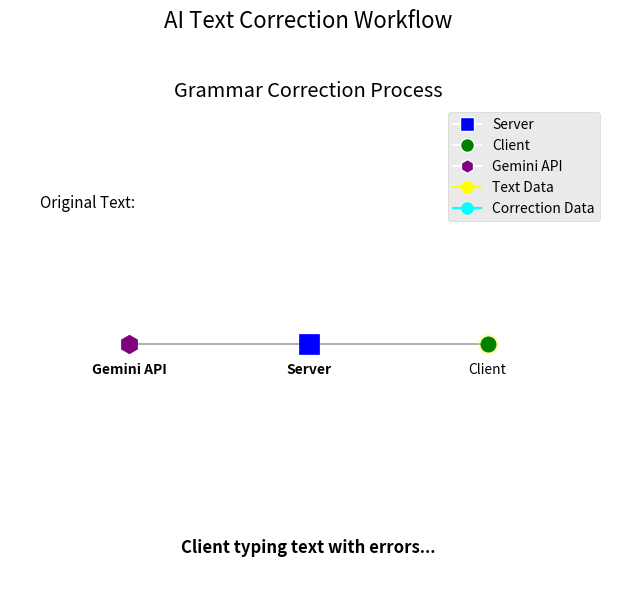
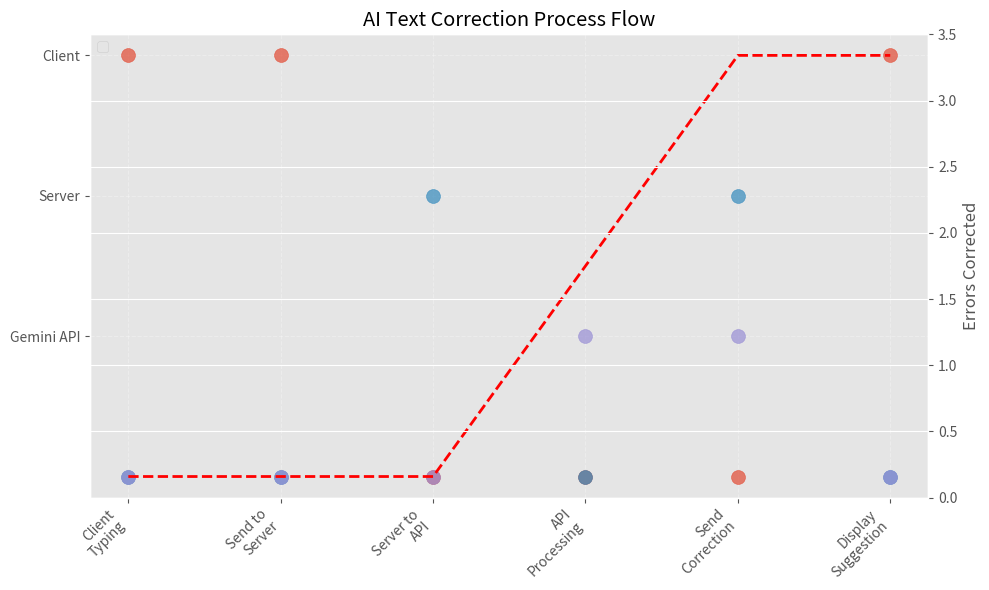

Here is the Python script that generated these plots, in order:
import numpy as np
import matplotlib.pyplot as plt
import matplotlib.animation as animation
from matplotlib.patches import FancyArrowPatch
import time

# Configuration
SERVER_POS = (0, 0)
CLIENT_POS = (3, 0)
GEMINI_API_POS = (-3, 0)

# Setup the figure 
plt.style.use('ggplot')
fig, ax = plt.subplots(figsize=(10, 6))
fig.suptitle('AI Text Correction Workflow', fontsize=16)

# Configure view
ax.set_xlim(-5, 5)
ax.set_ylim(-4, 4)
ax.set_title('Grammar Correction Process')
ax.set_aspect('equal')
ax.grid(True, linestyle='--', alpha=0.6)
ax.axis('off')  # Hide axes for cleaner look

# Initial document state - with spelling/grammar errors
document_with_errors = "The documant has severl errorrs in it. This sentense needs to be corected."
corrected_document = "The document has several errors in it. This sentence needs to be corrected."

# Animation state
current_step = 0
max_steps = 6  # Total number of steps in our sequence
message_plots = []
arrows = []

# Plot nodes
server_plot = ax.scatter(*SERVER_POS, s=200, color='blue', marker='s', zorder=5)
ai_plot = ax.scatter(*GEMINI_API_POS, s=180, color='purple', marker='h', zorder=5)
client_plot = ax.scatter(*CLIENT_POS, s=120, color='green', zorder=5)

# Add node labels
ax.text(SERVER_POS[0], SERVER_POS[1]-0.5, "Server", ha='center', fontsize=10, weight='bold')
ax.text(GEMINI_API_POS[0], GEMINI_API_POS[1]-0.5, "Gemini API", ha='center', fontsize=10, weight='bold')
ax.text(CLIENT_POS[0], CLIENT_POS[1]-0.5, "Client", ha='center', fontsize=10)

# Draw permanent connection lines
ax.plot([SERVER_POS[0], CLIENT_POS[0]], [SERVER_POS[1], CLIENT_POS[1]], 'k-', alpha=0.3, zorder=1)
ax.plot([SERVER_POS[0], GEMINI_API_POS[0]], [SERVER_POS[1], GEMINI_API_POS[1]], 'k-', alpha=0.3, zorder=1)

# Add text displays
original_text = ax.text(-4.5, 2.5, "", fontsize=11, va='top', ha='left', wrap=True)
corrected_text = ax.text(-4.5, -2.5, "", fontsize=11, va='top', ha='left', wrap=True)
status_text = ax.text(0, -3.5, "", fontsize=12, ha='center', weight='bold')

# Add legend
from matplotlib.lines import Line2D
legend_elements = [
    Line2D([0], [0], marker='s', color='w', markerfacecolor='blue', markersize=10, label='Server'),
    Line2D([0], [0], marker='o', color='w', markerfacecolor='green', markersize=10, label='Client'),
    Line2D([0], [0], marker='h', color='w', markerfacecolor='purple', markersize=10, label='Gemini API'),
    Line2D([0], [0], marker='o', color='yellow', markersize=8, label='Text Data'),
    Line2D([0], [0], marker='o', color='cyan', markersize=8, label='Correction Data')
]
ax.legend(handles=legend_elements, loc='upper right')

def clear_messages():
    """Clear all message indicators from previous frame"""
    global message_plots, arrows
    for plot in message_plots:
        if isinstance(plot, plt.Text):
            plot.set_text("")
        else:
            plot.remove()
    message_plots = []
    
    for arrow in arrows:
        arrow.remove()
    arrows = []

def add_message(start_pos, end_pos, color='yellow'):
    """Add a message indicator between two points"""
    # Create arrow
    arrow = FancyArrowPatch(start_pos, end_pos, arrowstyle='->', 
                            linewidth=2, color=color, 
                            connectionstyle="arc3,rad=.1", zorder=4)
    ax.add_patch(arrow)
    arrows.append(arrow)
    
    # Add moving dot along path
    mid_x = (start_pos[0] + end_pos[0]) / 2
    mid_y = (start_pos[1] + end_pos[1]) / 2
    # Add slight offset to the midpoint for the arc
    offset = 0.2
    if start_pos[0] < end_pos[0]:
        mid_y += offset
    else:
        mid_y -= offset
    
    dot = ax.scatter(mid_x, mid_y, s=50, color=color, zorder=5)
    message_plots.append(dot)

def update_status(text):
    """Update status text"""
    status_text.set_text(text)
    return status_text

def animate(i):
    """Animation function to progress through our sequence"""
    global current_step
    
    # Only proceed if we haven't completed all steps
    if current_step >= max_steps:
        return []

    # Clear previous messages
    clear_messages()
    
    # Update simulation based on current step
    if current_step == 0:
        # Client typing text with errors
        char_count = int(len(document_with_errors)*(i%15)/15)
        original_text.set_text(f"Original Text:\n\n{document_with_errors[:char_count]}")
        update_status("Client typing text with errors...")
        
        # Highlight client when typing
        highlight = ax.scatter(*CLIENT_POS, s=200, color='yellow', alpha=0.3, zorder=3)
        message_plots.append(highlight)
        
        if i % 15 == 14:  # Proceed to next step after showing full text
            current_step += 1
    
    elif current_step == 1:
        # Full original text displayed
        original_text.set_text(f"Original Text:\n\n{document_with_errors}")
        update_status("Client sends text to server")
        
        # Client sends document to server
        add_message(CLIENT_POS, SERVER_POS, 'yellow')
        
        if i % 5 == 4:  # Wait a few frames before proceeding
            current_step += 1
    
    elif current_step == 2:
        # Server processes and sends to API
        original_text.set_text(f"Original Text:\n\n{document_with_errors}")
        update_status("Server processing text and requesting AI assistance")
        
        # Server processes and sends to API
        highlight = ax.scatter(*SERVER_POS, s=250, color='yellow', alpha=0.3, zorder=3)
        message_plots.append(highlight)
        add_message(SERVER_POS, GEMINI_API_POS, 'yellow')
        
        if i % 5 == 4:
            current_step += 1
    
    elif current_step == 3:
        # API processes text
        original_text.set_text(f"Original Text:\n\n{document_with_errors}")
        update_status("Gemini API analyzing text...")
        
        # API processing
        highlight = ax.scatter(*GEMINI_API_POS, s=250, color='purple', alpha=0.5, zorder=3)
        message_plots.append(highlight)
        
        # Start showing the corrected text gradually
        char_count = int(len(corrected_document)*(i%10)/10)
        if char_count > 0:
            corrected_text.set_text(f"Corrected Text:\n\n{corrected_document[:char_count]}")
        
        if i % 10 == 9:
            current_step += 1
    
    elif current_step == 4:
        # API returns correction to server
        original_text.set_text(f"Original Text:\n\n{document_with_errors}")
        corrected_text.set_text(f"Corrected Text:\n\n{corrected_document}")
        update_status("Gemini API sends correction to server")
        
        # API returns correction to server
        add_message(GEMINI_API_POS, SERVER_POS, 'cyan')
        
        if i % 5 == 4:
            current_step += 1
    
    elif current_step == 5:
        # Server sends correction to client
        original_text.set_text(f"Original Text:\n\n{document_with_errors}")
        corrected_text.set_text(f"Corrected Text:\n\n{corrected_document}")
        update_status("Server sends correction to client")
        
        # Server sends correction to client
        highlight = ax.scatter(*SERVER_POS, s=250, color='cyan', alpha=0.3, zorder=3)
        message_plots.append(highlight)
        add_message(SERVER_POS, CLIENT_POS, 'cyan')
        
        if i % 5 == 4:
            current_step += 1
    
    # Return all updated artists
    return message_plots + [original_text, corrected_text, status_text]

# Create animation with a specific number of frames and slower speed
ani = animation.FuncAnimation(fig, animate, frames=100, interval=300, blit=True)

# Create summary scatterplot visualization
def create_summary_scatterplot():
    """Create a summary scatterplot showing the data flow and correction rate"""
    plt.figure(figsize=(10, 6))
    
    # Create data points for the sequence
    steps = np.arange(6)
    
    # Network data points 
    client_activity = np.array([1, 1, 0, 0, 0, 1])
    server_activity = np.array([0, 0, 1, 0, 1, 0])
    api_activity = np.array([0, 0, 0, 1, 1, 0])
    
    # Error correction data
    error_words = 3  # Words with errors in original
    total_words = len(document_with_errors.split())
    correction_progress = np.array([0, 0, 0, 0.5, 1, 1]) * error_words
    
    # Plot data flow between components
    plt.scatter(steps, client_activity*3, s=100, label="Client Activity", alpha=0.7)
    plt.scatter(steps, server_activity*2, s=100, label="Server Activity", alpha=0.7)
    plt.scatter(steps, api_activity*1, s=100, label="Gemini API Activity", alpha=0.7)
    
    # Plot error correction rate
    plt.plot(steps, correction_progress, 'r--', label="Errors Corrected", linewidth=2)
    
    # Add stepwise labels
    process_steps = ["Client\nTyping", "Send to\nServer", "Server to\nAPI", 
                     "API\nProcessing", "Send\nCorrection", "Display\nSuggestion"]
    
    # Configure plot
    plt.xticks(steps, process_steps, rotation=45, ha='right')
    plt.yticks([1, 2, 3], ["Gemini API", "Server", "Client"])
    plt.grid(True, alpha=0.3, linestyle='--')
    
    # Add second y-axis for error correction
    ax2 = plt.gca().twinx()
    ax2.set_ylabel("Errors Corrected")
    ax2.set_ylim(0, error_words + 0.5)
    
    plt.title("AI Text Correction Process Flow")
    plt.tight_layout()
    plt.legend(loc="upper left")
    
    # Add annotation about system components
    components_text = """
    System Components:
    • Real-time communication channel
    • Document storage
    • Text editor interface
    • AI correction integration
    • Edit synchronization
    """

# Display the simulation
plt.tight_layout(rect=[0, 0, 1, 0.95])  # Make room for title
plt.show()

# Generate summary scatterplot
create_summary_scatterplot()